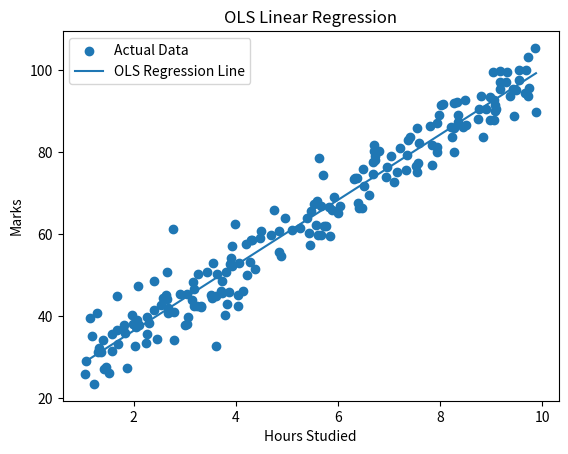

Reproduce this figure in Python.
import numpy as np
import matplotlib.pyplot as plt

# Reproducible random data
np.random.seed(42)

# 200 data points
X = np.random.uniform(1, 10, 200)

# Noise
noise = np.random.normal(0, 5, 200)

# Generate y
y = 8 * X + 20 + noise

# OLS Linear Regression

# Mean
X_mean = np.mean(X)
y_mean = np.mean(y)

# Slope (w)
w = np.sum((X - X_mean) * (y - y_mean)) / \
    np.sum((X - X_mean) ** 2)

# Intercept (b)
b = y_mean - w * X_mean


# Predictions
y_pred = w * X + b


# MSE
mse = np.mean((y - y_pred) ** 2)


# Results
print("Weight (w):", w)
print("Bias (b):", b)
print("MSE:", mse)


# Prediction for new value
hours = 7

prediction = w * hours + b

print("Prediction for", hours, "hours:", prediction)

# Graph

plt.scatter(X, y, label="Actual Data")

# Sort X so line looks proper
sort_index = np.argsort(X)

plt.plot(
    X[sort_index],
    y_pred[sort_index],
    label="OLS Regression Line"
)

plt.xlabel("Hours Studied")
plt.ylabel("Marks")
plt.title("OLS Linear Regression")

plt.legend()
plt.show()
